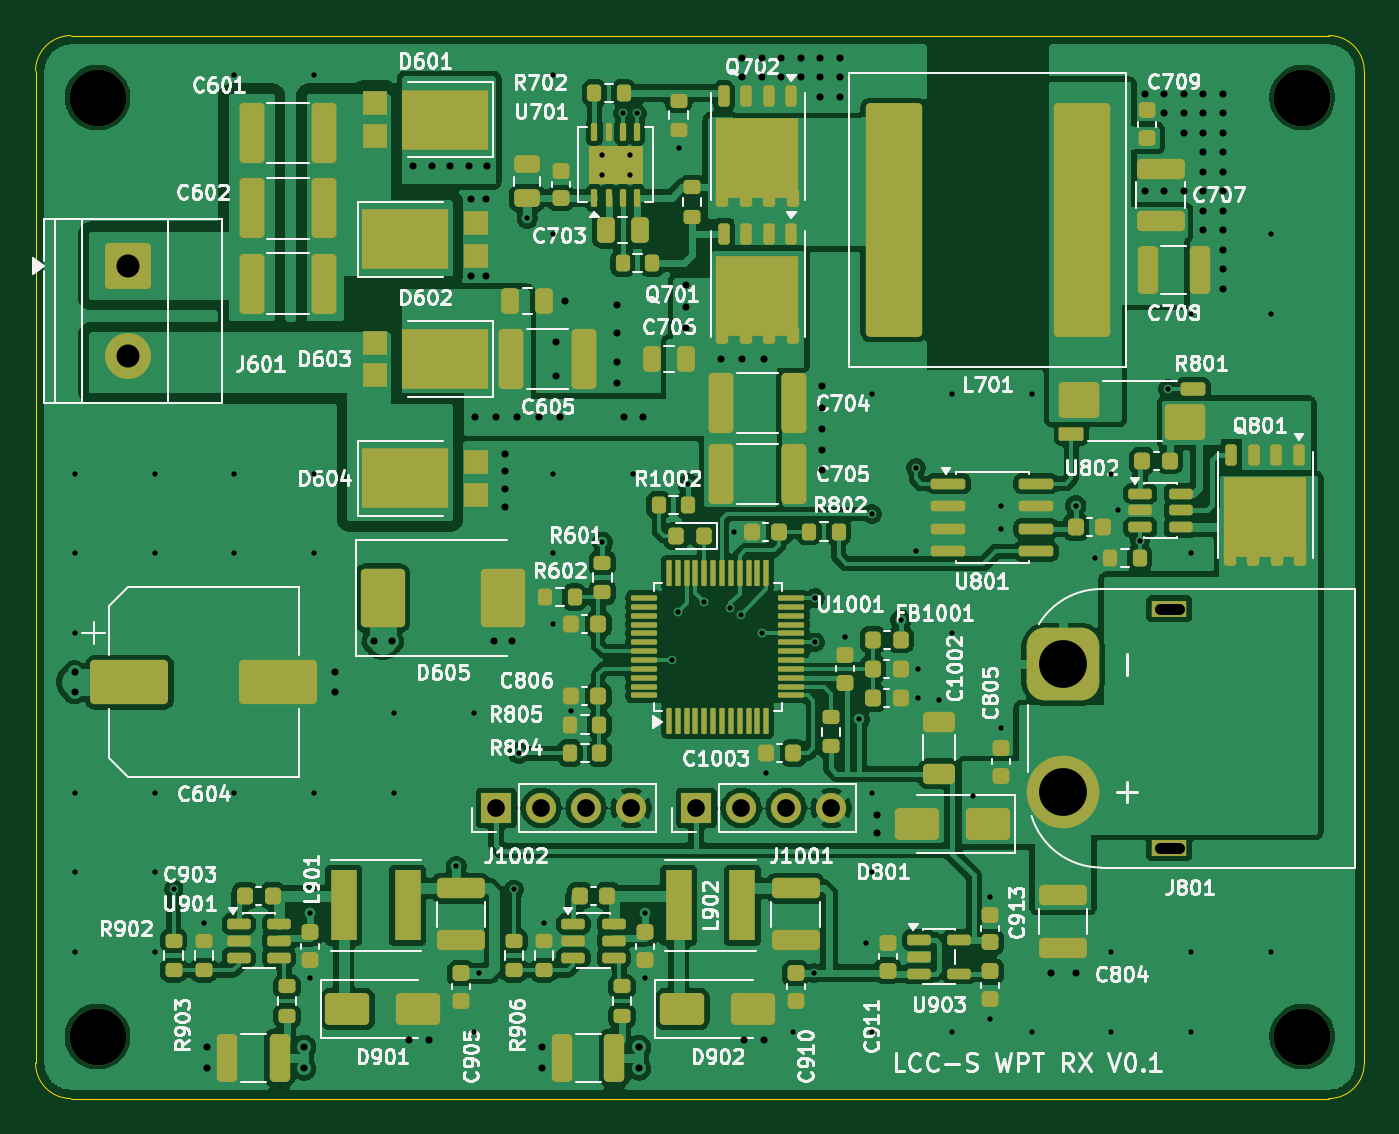
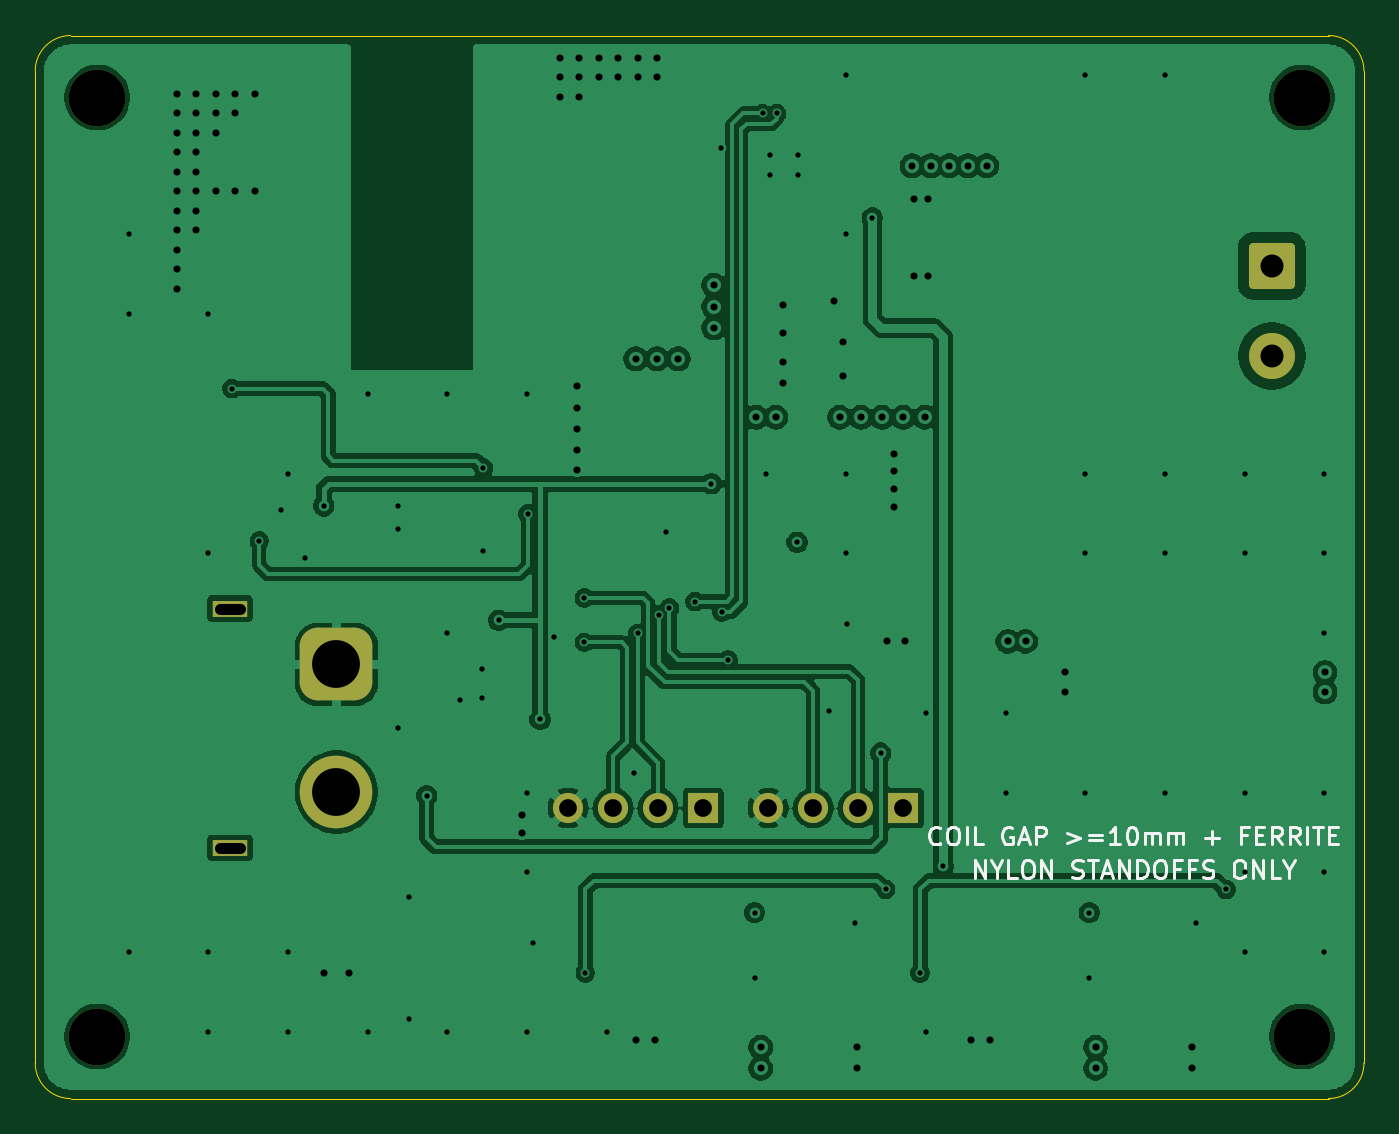
Circuit board: 11 layer files. Board 75.0 x 60.0 mm.
- bottom_copper: p1_rx-B_Cu.gbl (105713 bytes)
- bottom_mask: p1_rx-B_Mask.gbs (2049 bytes)
- paste: p1_rx-B_Paste.gbp (465 bytes)
- bottom_silk: p1_rx-B_Silkscreen.gbo (16269 bytes)
- outline: p1_rx-Edge_Cuts.gm1 (980 bytes)
- top_copper: p1_rx-F_Cu.gtl (321309 bytes)
- top_mask: p1_rx-F_Mask.gts (14602 bytes)
- paste: p1_rx-F_Paste.gtp (14520 bytes)
- top_silk: p1_rx-F_Silkscreen.gto (207763 bytes)
- drill: p1_rx-NPTH.drl (407 bytes)
- drill: p1_rx-PTH.drl (4363 bytes)

=== bottom_copper: p1_rx-B_Cu.gbl (105713 bytes, source omitted) ===
=== bottom_mask: p1_rx-B_Mask.gbs (2049 bytes, source withheld) ===
=== paste: p1_rx-B_Paste.gbp ===
%TF.GenerationSoftware,KiCad,Pcbnew,10.0.6*%
%TF.CreationDate,2026-09-23T19:19:14-04:00*%
%TF.ProjectId,p1_rx,70315f72-782e-46b6-9963-61645f706362,rev?*%
%TF.SameCoordinates,Original*%
%TF.FileFunction,Paste,Bot*%
%TF.FilePolarity,Positive*%
%FSLAX46Y46*%
G04 Gerber Fmt 4.6, Leading zero omitted, Abs format (unit mm)*
G04 Created by KiCad (PCBNEW 10.0.6) date 2026-09-23 19:19:14*
%MOMM*%
%LPD*%
G01*
G04 APERTURE LIST*
G04 APERTURE END LIST*
M02*

=== bottom_silk: p1_rx-B_Silkscreen.gbo (16269 bytes, source omitted) ===
=== outline: p1_rx-Edge_Cuts.gm1 ===
%TF.GenerationSoftware,KiCad,Pcbnew,10.0.6*%
%TF.CreationDate,2026-09-23T19:19:14-04:00*%
%TF.ProjectId,p1_rx,70315f72-782e-46b6-9963-61645f706362,rev?*%
%TF.SameCoordinates,Original*%
%TF.FileFunction,Profile,NP*%
%FSLAX46Y46*%
G04 Gerber Fmt 4.6, Leading zero omitted, Abs format (unit mm)*
G04 Created by KiCad (PCBNEW 10.0.6) date 2026-09-23 19:19:14*
%MOMM*%
%LPD*%
G01*
G04 APERTURE LIST*
%TA.AperFunction,Profile*%
%ADD10C,0.050000*%
%TD*%
G04 APERTURE END LIST*
D10*
X25000Y-2025000D02*
G75*
G02*
X2025000Y-25000I2000000J0D01*
G01*
X25000Y-58025000D02*
X25000Y-2025000D01*
X2025000Y-25000D02*
X73025000Y-25000D01*
X2025000Y-60025000D02*
G75*
G02*
X25000Y-58025000I0J2000000D01*
G01*
X73025000Y-25000D02*
G75*
G02*
X75025000Y-2025000I0J-2000000D01*
G01*
X73025000Y-60025000D02*
X2025000Y-60025000D01*
X75025000Y-2025000D02*
X75025000Y-58025000D01*
X75025000Y-58025000D02*
G75*
G02*
X73025000Y-60025000I-2000000J0D01*
G01*
M02*

=== top_copper: p1_rx-F_Cu.gtl (321309 bytes, source omitted) ===
=== top_mask: p1_rx-F_Mask.gts (14602 bytes, source omitted) ===
=== paste: p1_rx-F_Paste.gtp (14520 bytes, source omitted) ===
=== top_silk: p1_rx-F_Silkscreen.gto (207763 bytes, source omitted) ===
=== drill: p1_rx-NPTH.drl ===
M48
; DRILL file KiCad 10.0.6 date 2026-09-23T19:19:15
; FORMAT={-:-/ absolute / metric / decimal}
; #@! TF.CreationDate,2026-09-23T19:19:15-04:00
; #@! TF.GenerationSoftware,Kicad,Pcbnew,10.0.6
; #@! TF.FileFunction,NonPlated,1,4,NPTH
FMAT,2
METRIC
; #@! TA.AperFunction,NonPlated,NPTH,ComponentDrill
T1C3.200
%
G90
G05
T1
X3.525Y-3.525
X3.525Y-56.525
X71.525Y-3.525
X71.525Y-56.525
M30

=== drill: p1_rx-PTH.drl ===
M48
; DRILL file KiCad 10.0.6 date 2026-09-23T19:19:15
; FORMAT={-:-/ absolute / metric / decimal}
; #@! TF.CreationDate,2026-09-23T19:19:15-04:00
; #@! TF.GenerationSoftware,Kicad,Pcbnew,10.0.6
; #@! TF.FileFunction,Plated,1,4,PTH
FMAT,2
METRIC
; #@! TA.AperFunction,Plated,PTH,ViaDrill
T1C0.300
; #@! TA.AperFunction,Plated,PTH,ViaDrill
T2C0.400
; #@! TA.AperFunction,Plated,PTH,ComponentDrill
T3C0.600
; #@! TA.AperFunction,Plated,PTH,ComponentDrill
T4C1.000
; #@! TA.AperFunction,Plated,PTH,ComponentDrill
T5C1.300
; #@! TA.AperFunction,Plated,PTH,ComponentDrill
T6C2.700
%
G90
G05
T1
X2.255Y-24.755
X2.255Y-29.255
X2.255Y-33.755
X2.255Y-42.755
X2.255Y-47.255
X2.255Y-51.755
X6.745Y-24.755
X6.745Y-29.255
X6.745Y-42.755
X6.745Y-47.255
X6.745Y-51.755
X7.825Y-48.225
X9.525Y-50.125
X11.245Y-2.255
X11.245Y-24.755
X11.245Y-29.255
X11.245Y-42.755
X15.525Y-49.525
X15.525Y-53.225
X15.745Y-2.255
X15.745Y-24.755
X15.745Y-29.255
X15.745Y-42.755
X20.255Y-38.255
X20.255Y-42.755
X23.775Y-46.925
X24.755Y-38.255
X24.755Y-56.255
X25.075Y-52.95
X27.025Y-48.225
X27.295Y-40.525
X27.775Y-10.325
X28.725Y-50.125
X29.225Y-33.225
X29.255Y-2.255
X29.255Y-11.245
X29.255Y-24.755
X29.255Y-29.255
X30.225Y-38.125
X31.975Y-6.775
X31.975Y-7.875
X32.025Y-28.625
X33.18Y-4.425
X33.575Y-6.775
X33.575Y-7.875
X33.755Y-24.755
X33.97Y-4.425
X34.425Y-49.525
X34.425Y-53.225
X35.925Y-35.275
X36.275Y-32.575
X36.325Y-6.375
X36.855Y-25.325
X37.775Y-31.975
X39.225Y-32.325
X39.425Y-28.025
X39.825Y-32.725
X41.025Y-33.775
X41.245Y-41.625
X42.755Y-56.255
X43.975Y-52.95
X44.025Y-31.775
X44.025Y-34.275
X45.725Y-33.975
X46.525Y-38.625
X46.925Y-51.25
X47.225Y-27.025
X47.255Y-20.255
X47.255Y-42.755
X47.255Y-47.255
X47.255Y-56.255
X48.865Y-33.025
X49.725Y-24.425
X49.725Y-29.135
X49.825Y-35.775
X49.825Y-37.425
X51.025Y-37.525
X51.755Y-20.255
X51.755Y-33.755
X51.755Y-56.255
X52.925Y-42.925
X53.925Y-48.625
X53.925Y-55.525
X54.525Y-26.595
X54.525Y-27.865
X54.525Y-39.125
X56.255Y-20.255
X56.255Y-56.255
X58.745Y-26.575
X59.825Y-29.525
X60.755Y-24.755
X60.755Y-51.755
X60.755Y-56.255
X61.125Y-26.825
X62.375Y-28.555
X63.925Y-19.955
X65.245Y-15.745
X65.245Y-29.255
X65.245Y-51.755
X65.245Y-56.255
X69.745Y-11.245
X69.745Y-15.745
X69.745Y-51.755
T2
X2.225Y-35.975
X2.225Y-37.075
X9.725Y-57.125
X9.725Y-58.325
X15.175Y-57.125
X15.175Y-58.325
X16.925Y-35.975
X16.925Y-37.075
X19.125Y-34.225
X20.125Y-34.225
X21.125Y-56.725
X21.325Y-7.375
X22.225Y-56.725
X22.375Y-7.375
X23.425Y-7.375
X24.475Y-7.375
X24.625Y-9.275
X24.625Y-13.625
X24.825Y-21.575
X25.425Y-9.275
X25.425Y-13.625
X25.525Y-7.375
X25.925Y-34.225
X26.025Y-21.575
X26.525Y-23.625
X26.525Y-24.625
X26.525Y-25.625
X26.525Y-26.625
X26.925Y-34.225
X27.225Y-21.575
X28.425Y-21.575
X28.625Y-57.125
X28.625Y-58.325
X29.425Y-17.325
X29.425Y-19.225
X29.625Y-21.575
X29.925Y-15.025
X32.825Y-15.225
X32.825Y-16.825
X32.825Y-18.425
X32.825Y-19.625
X33.225Y-21.575
X34.075Y-57.125
X34.075Y-58.325
X34.325Y-21.575
X36.725Y-14.125
X36.725Y-15.325
X36.725Y-16.525
X38.725Y-18.275
X39.925Y-1.275
X39.925Y-2.375
X39.925Y-18.275
X40.025Y-56.725
X41.025Y-1.275
X41.025Y-2.375
X41.125Y-18.275
X41.125Y-56.725
X42.125Y-1.275
X42.125Y-2.375
X43.225Y-1.275
X43.225Y-2.375
X44.325Y-1.275
X44.325Y-2.375
X44.325Y-3.475
X44.425Y-19.825
X44.425Y-21.025
X44.425Y-22.225
X44.425Y-23.425
X44.425Y-24.525
X45.425Y-1.275
X45.425Y-2.375
X45.425Y-3.475
X47.525Y-44.025
X47.525Y-45.025
X57.325Y-52.925
X58.725Y-52.925
X62.625Y-3.325
X62.625Y-8.825
X63.725Y-3.325
X63.725Y-4.425
X63.725Y-8.825
X64.825Y-3.325
X64.825Y-4.425
X64.825Y-5.525
X64.825Y-8.825
X65.925Y-3.325
X65.925Y-4.425
X65.925Y-5.525
X65.925Y-6.625
X65.925Y-7.725
X65.925Y-8.825
X65.925Y-9.925
X65.925Y-11.025
X67.025Y-3.325
X67.025Y-4.425
X67.025Y-5.525
X67.025Y-6.625
X67.025Y-7.725
X67.025Y-8.825
X67.025Y-9.925
X67.025Y-11.025
X67.025Y-12.125
X67.025Y-13.225
X67.025Y-14.325
T4
X26.025Y-43.625
X28.565Y-43.625
X31.105Y-43.625
X33.645Y-43.625
X37.325Y-43.625
X39.865Y-43.625
X42.405Y-43.625
X44.945Y-43.625
T5
X5.225Y-13.025
X5.225Y-18.105
T6
X58.025Y-35.525
X58.025Y-42.725
T3
X64.575Y-32.375G85X63.475Y-32.375
G05
X64.575Y-45.875G85X63.475Y-45.875
G05
M30
